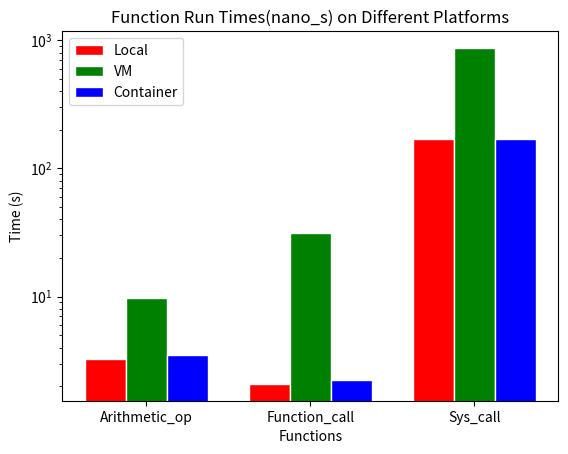

Python code for this plot: (Note: this script raises an exception after producing the figure.)
import matplotlib.pyplot as plt
import numpy as np

# Set the run times for each function on each platform (in seconds)
local_times = [3.275000, 2.081000, 170.355000]
vm_times = [9.661000,31.200000, 869.030000]
container_times = [3.525000,2.228000,170.366000]

# Set the names of the functions and platforms
functions = ['Arithmetic_op', 'Function_call', 'Sys_call']
platforms = ['Local', 'VM', 'Container']

# Create a numpy array of the run times for each function on each platform
times = np.array([local_times, vm_times, container_times])

# Set the width of the bars
bar_width = 0.25

# Set the x locations of the bars for each platform
r1 = np.arange(len(functions))
r2 = [x + bar_width for x in r1]
r3 = [x + 2*bar_width for x in r1]

fig, ax = plt.subplots()
ax.set_yscale('log')
ax.bar(r1, times[0], color='r', width=bar_width, edgecolor='white', label=platforms[0])
ax.bar(r2, times[1], color='g', width=bar_width, edgecolor='white', label=platforms[1])
ax.bar(r3, times[2], color='b', width=bar_width, edgecolor='white', label=platforms[2])

# Add labels and legend
plt.xlabel('Functions')
plt.ylabel('Time (s)')
plt.xticks([r + bar_width for r in range(len(functions))], functions)
plt.title('Function Run Times(nano_s) on Different Platforms')
plt.legend()

# Save the plot
plt.savefig("/Users/<user>/Desktop/university/OS/ex1_plot.png")
